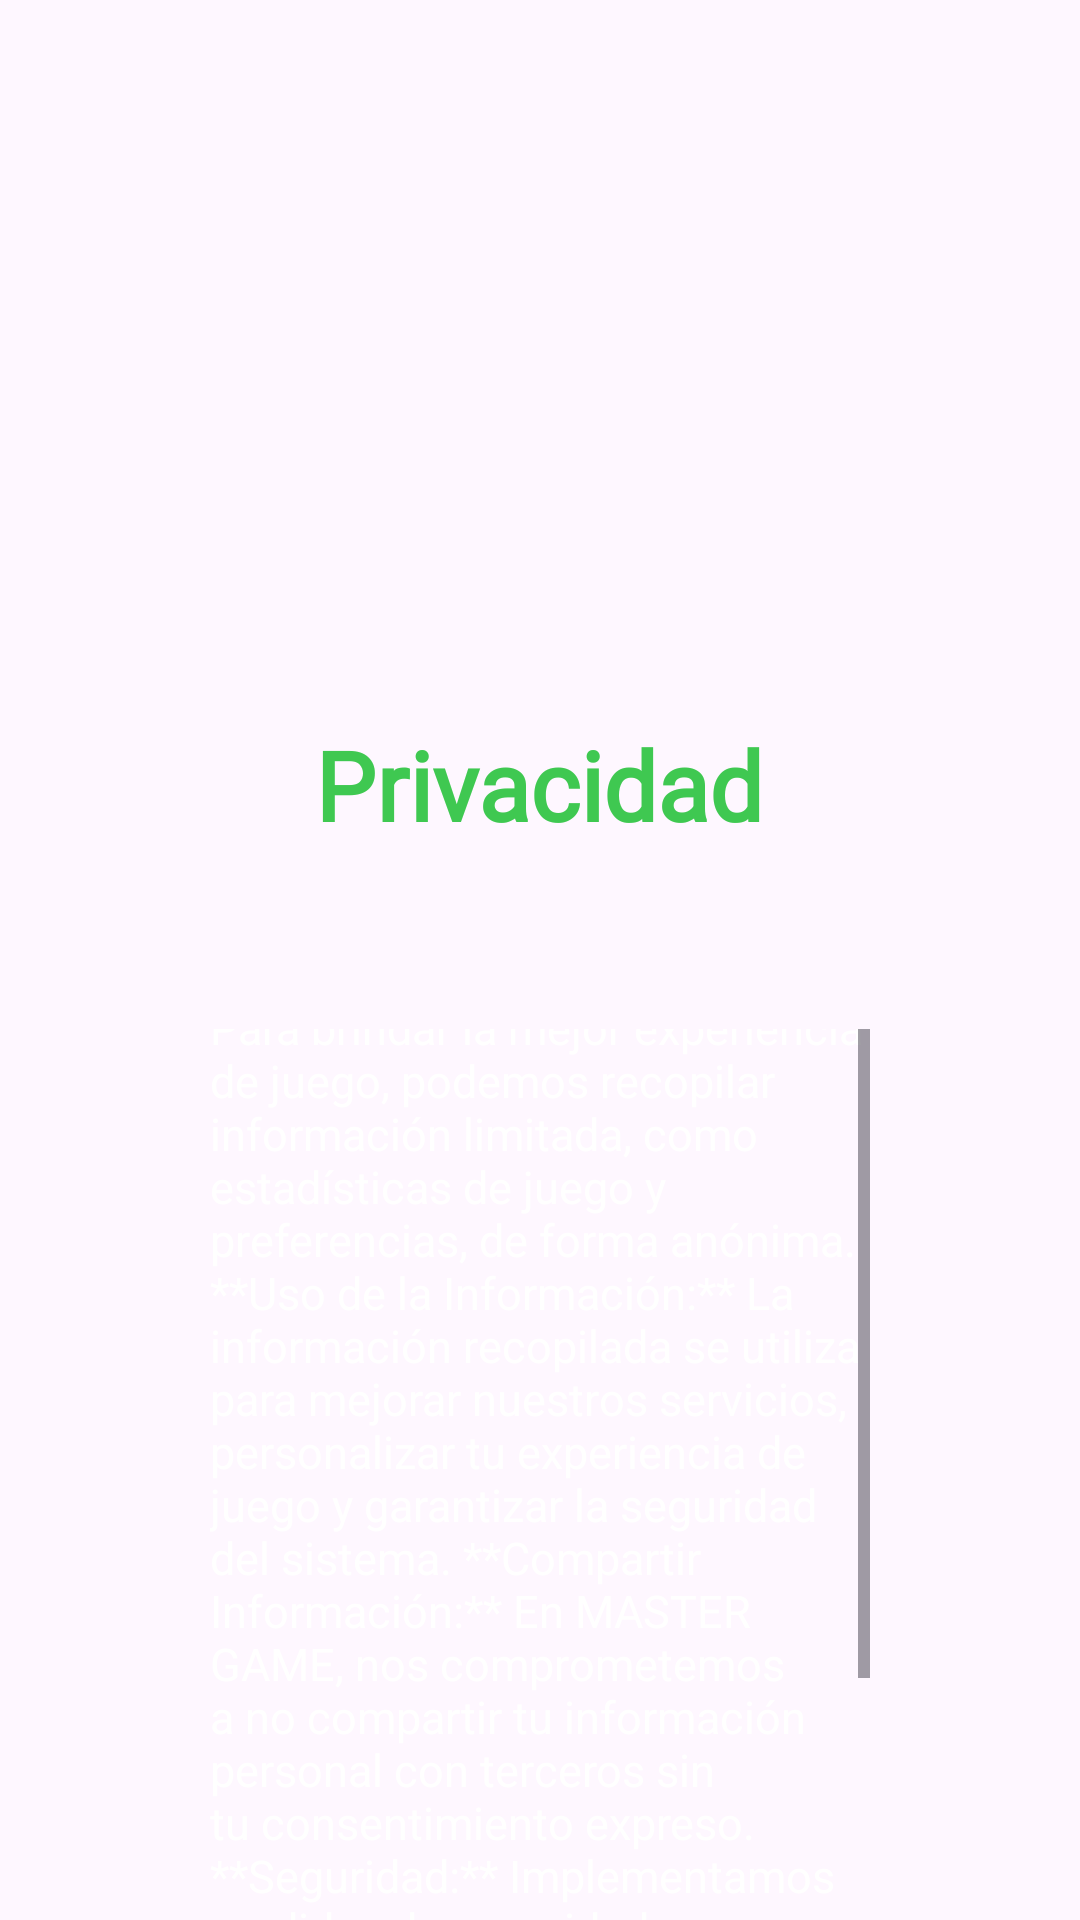

Write the Android layout XML for this screen, with the resource values it uses.
<!-- AndroidManifest.xml: application theme Theme.MasterGame -->
<!-- res/layout/activity_privacidad.xml -->
<?xml version="1.0" encoding="utf-8"?>
<LinearLayout xmlns:android="http://schemas.android.com/apk/res/android"
    xmlns:app="http://schemas.android.com/apk/res-auto"
    xmlns:tools="http://schemas.android.com/tools"
    android:layout_width="match_parent"
    android:layout_height="match_parent"
    android:background="@drawable/estrellasdos"
    android:orientation="vertical"

    tools:context=".funcionesPrincipales.PrivacidadActivity">


    <ImageView
        android:id="@+id/iv_logo"
        android:layout_width="180dp"
        android:layout_height="180dp"
        android:layout_alignParentEnd="true"
        android:layout_marginTop="25dp"
        android:layout_gravity="center"
        app:srcCompat="@drawable/logo2"/>


    <TextView
        android:id="@+id/tv_privacidad"
        android:layout_width="wrap_content"
        android:layout_height="wrap_content"
        android:layout_gravity="center"
        android:text="Privacidad"
        android:fontFamily="@font/aldrich"
        android:textColor="@color/colorVerde2"
        android:textSize="32dp"
        android:textStyle="bold"
        android:layout_marginTop="35dp"/>

    <ScrollView
        android:layout_width="match_parent"
        android:layout_height="400dp"
        android:layout_marginTop="10dp"
        android:layout_marginStart="20dp"
        android:layout_marginEnd="20dp"
        android:padding="50dp">

        <TextView
            android:id="@+id/tv_texto"
            android:layout_width="wrap_content"
            android:layout_height="wrap_content"
            android:layout_gravity="center"
            android:text="@string/textoPrivacidad"
            android:textColor="#FFFFFF"
            android:textSize="15dp"
            android:layout_marginTop="35dp"
            />

    </ScrollView>


</LinearLayout>
<!-- resources referenced by this layout -->
<resources>
  <color name="colorVerde2">#3FC851</color>
  <string name="textoPrivacidad">**Política de Privacidad de MASTER GAME**
  
          Bienvenido a MASTER GAME, donde la diversión y la privacidad de nuestros usuarios son
          nuestras principales prioridades.
  
          **Recopilación de Información:**
          Para brindar la mejor experiencia de juego, podemos recopilar información limitada,
          como estadísticas de juego y preferencias, de forma anónima.
  
          **Uso de la Información:**
          La información recopilada se utiliza para mejorar nuestros servicios, personalizar
          tu experiencia de juego y garantizar la seguridad del sistema.
  
          **Compartir Información:**
          En MASTER GAME, nos comprometemos a no compartir tu información personal con terceros
          sin tu consentimiento expreso.
  
          **Seguridad:**
          Implementamos medidas de seguridad avanzadas para proteger tus datos y garantizar
          un entorno de juego seguro.
  
          **Cambios en la Política:**
          Nos reservamos el derecho de actualizar nuestra política de privacidad.
          Te notificaremos sobre cualquier cambio significativo.
  
          Gracias por confiar en nosotros. Si tienes alguna pregunta, no dudes en contactarnos.</string>
  <style name="Theme.MasterGame" parent="Base.Theme.MasterGame" />
  <style name="Base.Theme.MasterGame" parent="Theme.Material3.DayNight.NoActionBar">
          
          <item name="colorPrimary">@color/black</item>
      </style>
  <color name="black">#FF000000</color>
</resources>
